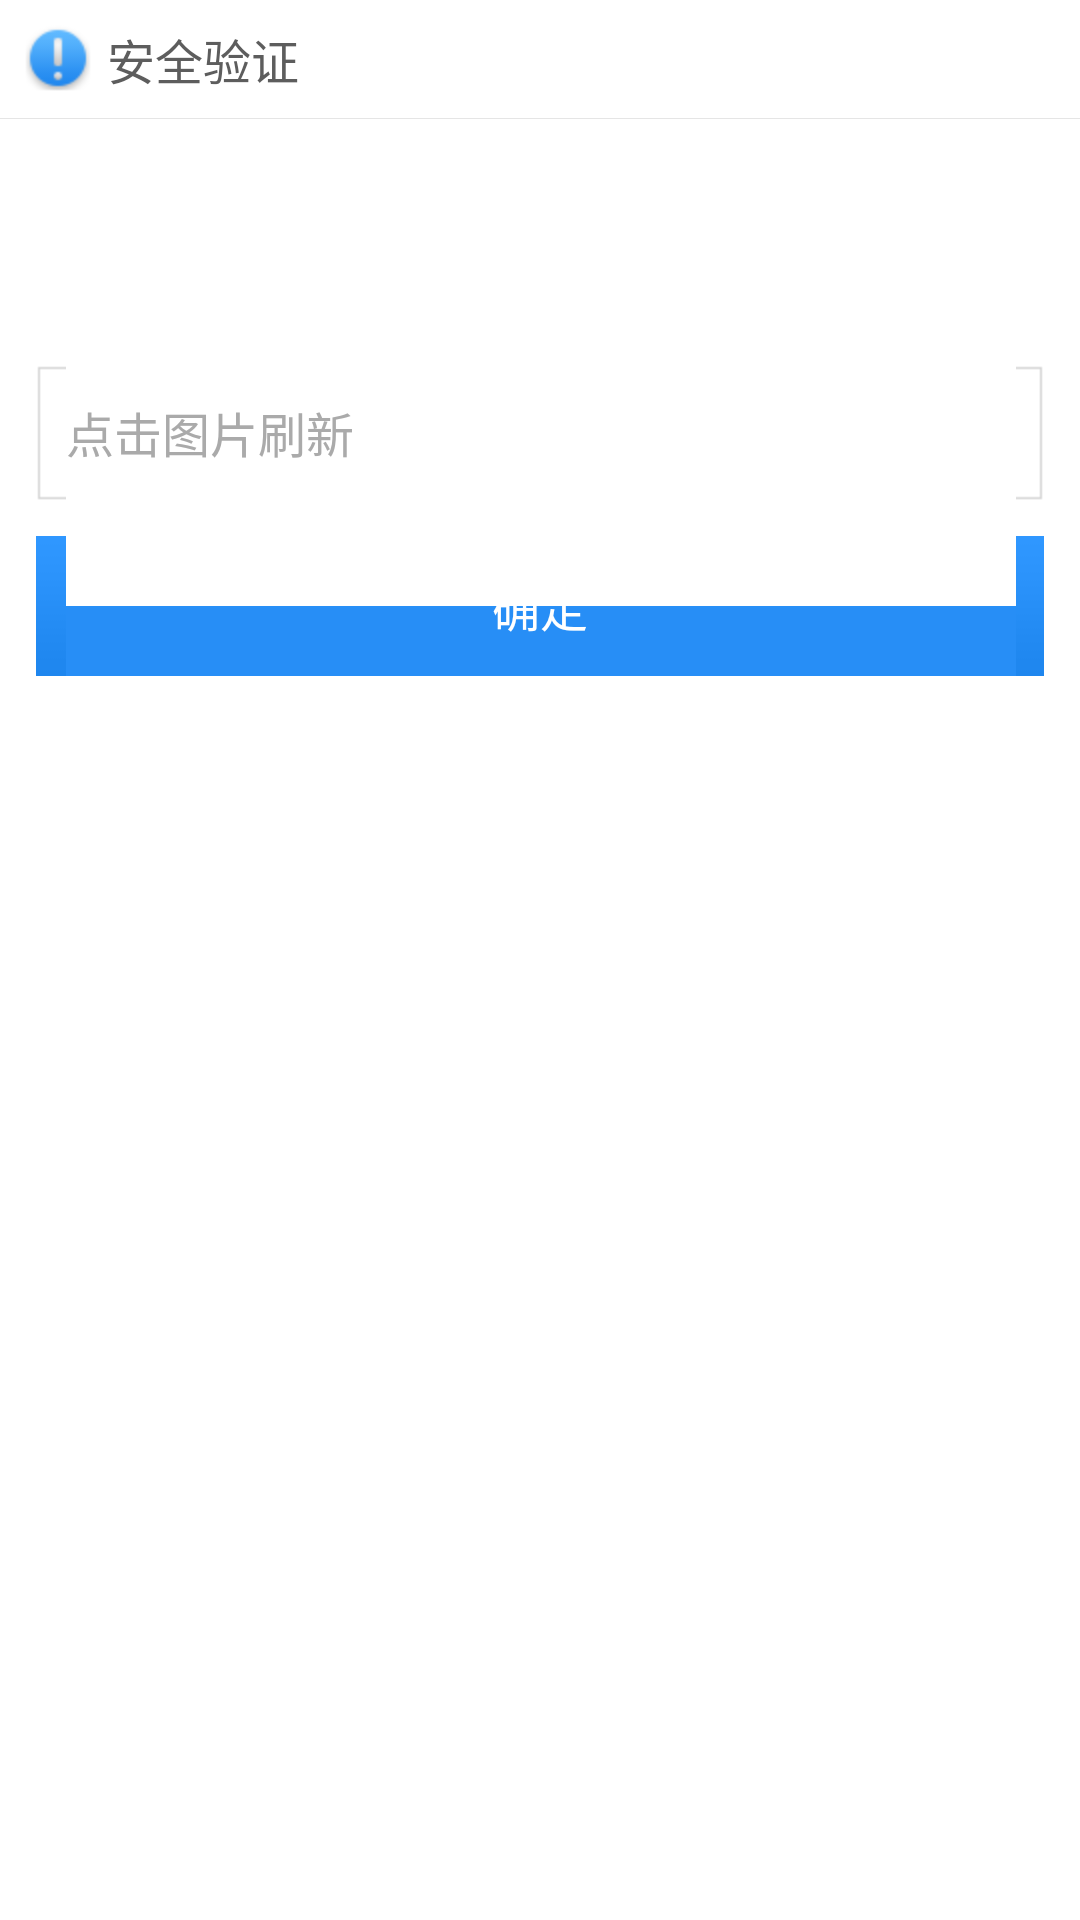

Write the Android layout XML for this screen, with the resource values it uses.
<!-- AndroidManifest.xml: application theme AppTheme -->
<!-- res/layout/dialog_verify.xml -->
<?xml version="1.0" encoding="utf-8"?>
<RelativeLayout
    xmlns:android="http://schemas.android.com/apk/res/android"
    android:layout_width="fill_parent"
	android:layout_height="wrap_content"
	android:layout_centerInParent="true"
 	android:layout_marginLeft="12dp"
 	android:layout_marginRight="12dp"
	android:background="@drawable/dialog_bg" >
	<LinearLayout
	    android:id="@+id/Verify_Title"
	    android:orientation="horizontal"
	    android:layout_width="wrap_content"
	    android:layout_height="wrap_content"
	    android:layout_margin="8dp" >
	    <ImageView
	        android:layout_width="wrap_content"
	        android:layout_height="wrap_content"
	        android:src="@drawable/dialog_icon"
	        android:contentDescription="@string/common_image_desc" />
	    <TextView
	        android:layout_width="wrap_content"
	        android:layout_height="wrap_content"
	        android:textSize="16sp"
	        android:textColor="@color/Input_TextColor"
	        android:text="@string/verify_title"
	        android:layout_gravity="center_vertical"
	        android:layout_marginLeft="5dp" />
	</LinearLayout>
	<View
	    android:id="@+id/Verify_Line"
	    android:layout_below="@id/Verify_Title"
   	    android:background="@drawable/dialog_line"
   	    android:layout_width="fill_parent"
   	    android:layout_height="1.0px" />
    <LinearLayout
        android:orientation="vertical"
        android:layout_width="fill_parent"
        android:layout_height="wrap_content"
        android:layout_below="@id/Verify_Line"
        android:layout_margin="12dp" >
        <LinearLayout
           	android:orientation="vertical"
       	 	android:layout_width="fill_parent"
         	android:layout_height="wrap_content"
         	android:layout_marginBottom="12dp" >
         	<ImageView
           		android:id="@+id/Verify_ImageCode"
	          	android:layout_width="wrap_content"
	          	android:layout_height="60dp"
         	 	android:layout_gravity="center_horizontal"
	          	android:layout_marginBottom="10dp"
	          	android:contentDescription="@string/common_image_desc" />
	      	<EditText
	          	android:id="@+id/Verify_SafeCode"
	          	android:layout_width="fill_parent"
	          	android:layout_height="45.0dp"
	          	android:paddingLeft="10dp"
	          	android:textSize="16sp"
             	android:textColor="@color/Input_TextColor"
             	android:textColorHint="@color/Input_HintColor"
	          	android:singleLine="true"
	         	android:maxLength="64"
	     	 	android:inputType="none"
	     	 	android:hint="@string/verify_hint"
	          	android:background="@drawable/input_bg"
	          	android:imeOptions="actionNext" />
        </LinearLayout>
        <Button
            android:id="@+id/Verify_btnConfirm"
         	android:layout_width="fill_parent"
         	android:layout_height="wrap_content"
         	android:layout_marginBottom="10dp"
         	android:textSize="16sp"
         	android:textColor="@color/White"
         	android:text="@string/common_confirm"
         	android:background="@drawable/btn_default_blue"
         	android:layout_gravity="center" />
   	</LinearLayout>
</RelativeLayout>
<!-- resources referenced by this layout -->
<resources>
  <color name="Input_HintColor">#ffaaaaaa</color>
  <color name="Input_TextColor">#ff5d5d5d</color>
  <color name="White">#ffffffff</color>
  <!-- drawable btn_default_blue (drawable) -->
  <?xml version="1.0" encoding="utf-8"?>
  <selector xmlns:android="http://schemas.android.com/apk/res/android">
      <item android:drawable="@drawable/btn_blue_press" android:state_pressed="true" />
      <item android:state_enabled="true" android:drawable="@drawable/btn_blue_normal" />
      <item android:drawable="@drawable/btn_disable" />
  </selector>
  <!-- drawable dialog_icon: png bitmap (drawable-hdpi, 1313 bytes) -->
  <!-- drawable dialog_line: png bitmap (drawable-hdpi, 138 bytes) -->
  <string name="common_confirm">确定</string>
  <string name="common_image_desc">image</string>
  <string name="verify_hint">点击图片刷新</string>
  <string name="verify_title">安全验证</string>
  <style name="AppTheme" parent="AppBaseTheme">
          
      </style>
  <style name="AppBaseTheme" parent="android:Theme.Light">
          
      </style>
</resources>
